Image classification data set "Defect_Detection_CNN_v_1_0_4" (liqingxun0926/Defect-Detection on GitHub). Class labels (2): defect, no defect.

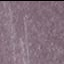
Label: defect

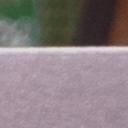
Label: no defect

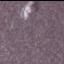
Label: defect

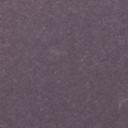
Label: no defect

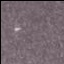
Label: defect

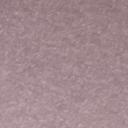
Label: no defect
